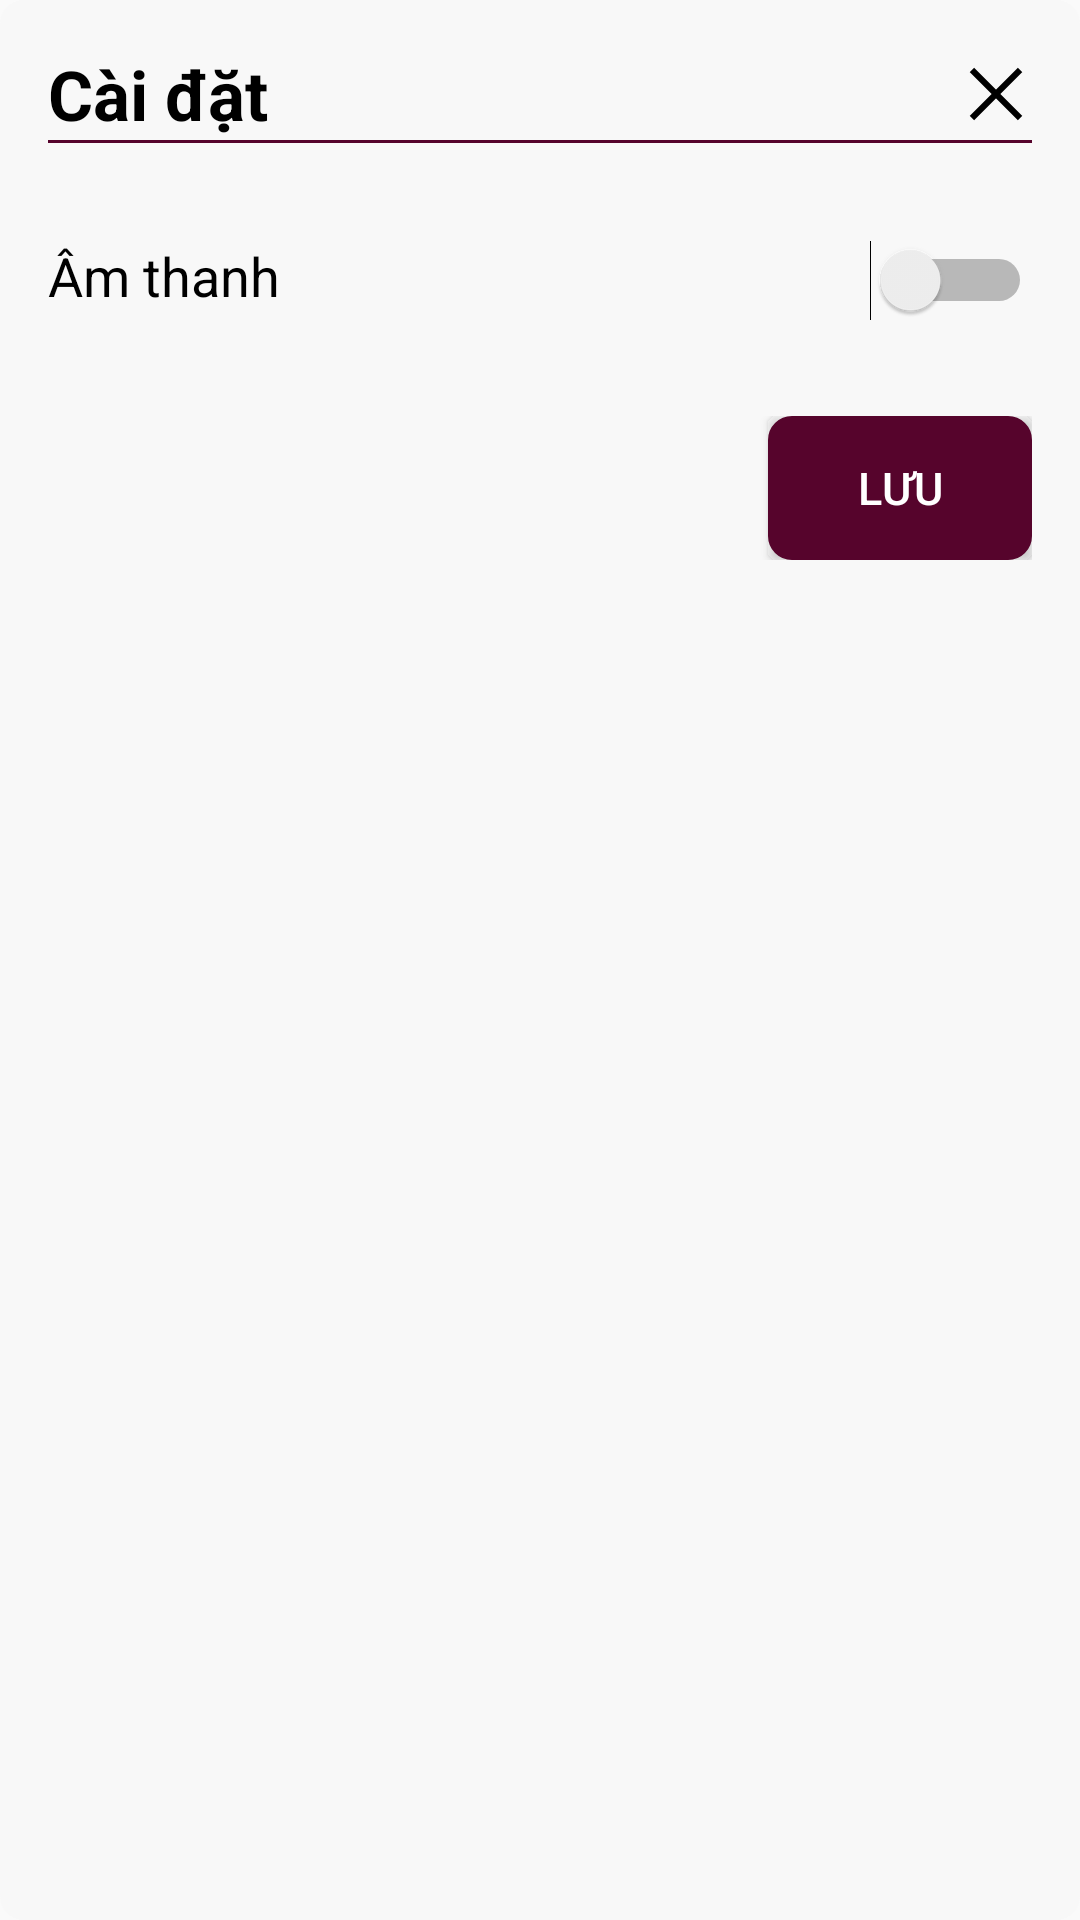

Write the Android layout XML for this screen, with the resource values it uses.
<!-- AndroidManifest.xml: application theme Theme.WorldCup2022 -->
<!-- res/layout/dialog_setting.xml -->
<?xml version="1.0" encoding="utf-8"?>
<LinearLayout xmlns:android="http://schemas.android.com/apk/res/android"
    android:layout_width="match_parent"
    android:layout_height="wrap_content"
    android:background="@drawable/bg_border_radius_3"
    android:backgroundTint="#f8f8f8"
    android:padding="16dp"
    android:orientation="vertical">

    <LinearLayout
        android:layout_width="match_parent"
        android:layout_height="wrap_content"
        android:gravity="center">

        <TextView
            android:layout_width="0dp"
            android:layout_height="wrap_content"
            android:layout_weight="1"
            android:text="Cài đặt"
            android:textSize="23sp"
            android:textStyle="bold"
            android:textColor="@color/black"
            android:layout_marginRight="8dp"/>

        <ImageButton
            android:id="@+id/huy_button"
            android:layout_width="wrap_content"
            android:layout_height="wrap_content"
            android:background="@null"
            android:src="@drawable/ic_close"/>
    </LinearLayout>

    <View
        android:layout_width="match_parent"
        android:layout_height="1dp"
        android:background="@color/dark_scarlet"/>

    <LinearLayout
        android:layout_width="match_parent"
        android:layout_height="wrap_content"
        android:layout_marginTop="32dp">

        <TextView
            android:layout_width="0dp"
            android:layout_height="wrap_content"
            android:layout_weight="1"
            android:text="Âm thanh"
            android:textSize="18sp"
            android:textColor="@color/black"
            android:layout_marginRight="8dp"/>

        <Switch
            android:id="@+id/amthanh_switch"
            android:layout_width="wrap_content"
            android:layout_height="wrap_content"/>
    </LinearLayout>

    <TableLayout
        android:layout_width="match_parent"
        android:layout_height="wrap_content"
        android:layout_marginTop="32dp"
        android:stretchColumns="0">

        <TableRow>

            <TextView
                android:id="@+id/hidden_textview"
                android:text=""/>

            <Button
                android:id="@+id/luu_button"
                android:layout_width="wrap_content"
                android:layout_height="wrap_content"
                android:layout_marginLeft="8dp"
                android:text="Lưu"
                android:textColor="@color/white"
                android:textSize="15sp"
                android:background="@drawable/bg_border_radius_3"
                android:backgroundTint="@color/dark_scarlet"/>
        </TableRow>
    </TableLayout>
</LinearLayout>
<!-- resources referenced by this layout -->
<resources>
  <color name="black">#FF000000</color>
  <color name="dark_scarlet">#56042C</color>
  <color name="white">#FFFFFFFF</color>
  <!-- drawable bg_border_radius_3 (drawable) -->
  <?xml version="1.0" encoding="utf-8"?>
  <shape xmlns:android="http://schemas.android.com/apk/res/android">
      <corners android:radius="3dp"/>
      <stroke android:width="10dp" android:color="#dfdfdf"/>
      <solid android:color="@color/black"/>
  </shape>
  <!-- drawable ic_close (drawable) -->
  <vector android:height="24dp" android:viewportHeight="344"
      android:viewportWidth="344" android:width="24dp" xmlns:android="http://schemas.android.com/apk/res/android">
      <path android:fillColor="#000000"
          android:pathData="M57.2,57.2l-10.2,10.3 52.2,52.2 52.3,52.3 -52.3,52.3 -52.2,52.2 10.2,10.3 10.3,10.2 52.2,-52.2 52.3,-52.3 52.3,52.3 52.2,52.2 10.3,-10.2 10.2,-10.3 -52.2,-52.2 -52.3,-52.3 52.3,-52.3 52.2,-52.2 -10.2,-10.3 -10.3,-10.2 -52.2,52.2 -52.3,52.3 -52.3,-52.3 -52.2,-52.2 -10.3,10.2z" android:strokeColor="#00000000"/>
  </vector>
  <style name="Theme.WorldCup2022" parent="Theme.AppCompat.Light.NoActionBar">
          
          <item name="colorPrimary">@color/dark_scarlet</item>
          <item name="colorPrimaryVariant">@color/purple_700</item>
          <item name="colorOnPrimary">@color/white</item>
          
          <item name="colorSecondary">@color/teal_200</item>
          <item name="colorSecondaryVariant">@color/teal_700</item>
          <item name="colorOnSecondary">@color/black</item>
          
          <item name="android:statusBarColor" tools:targetApi="l">?attr/colorPrimaryVariant</item>
          
      </style>
  <color name="purple_700">#FF3700B3</color>
  <color name="teal_200">#FF03DAC5</color>
  <color name="teal_700">#FF018786</color>
</resources>
